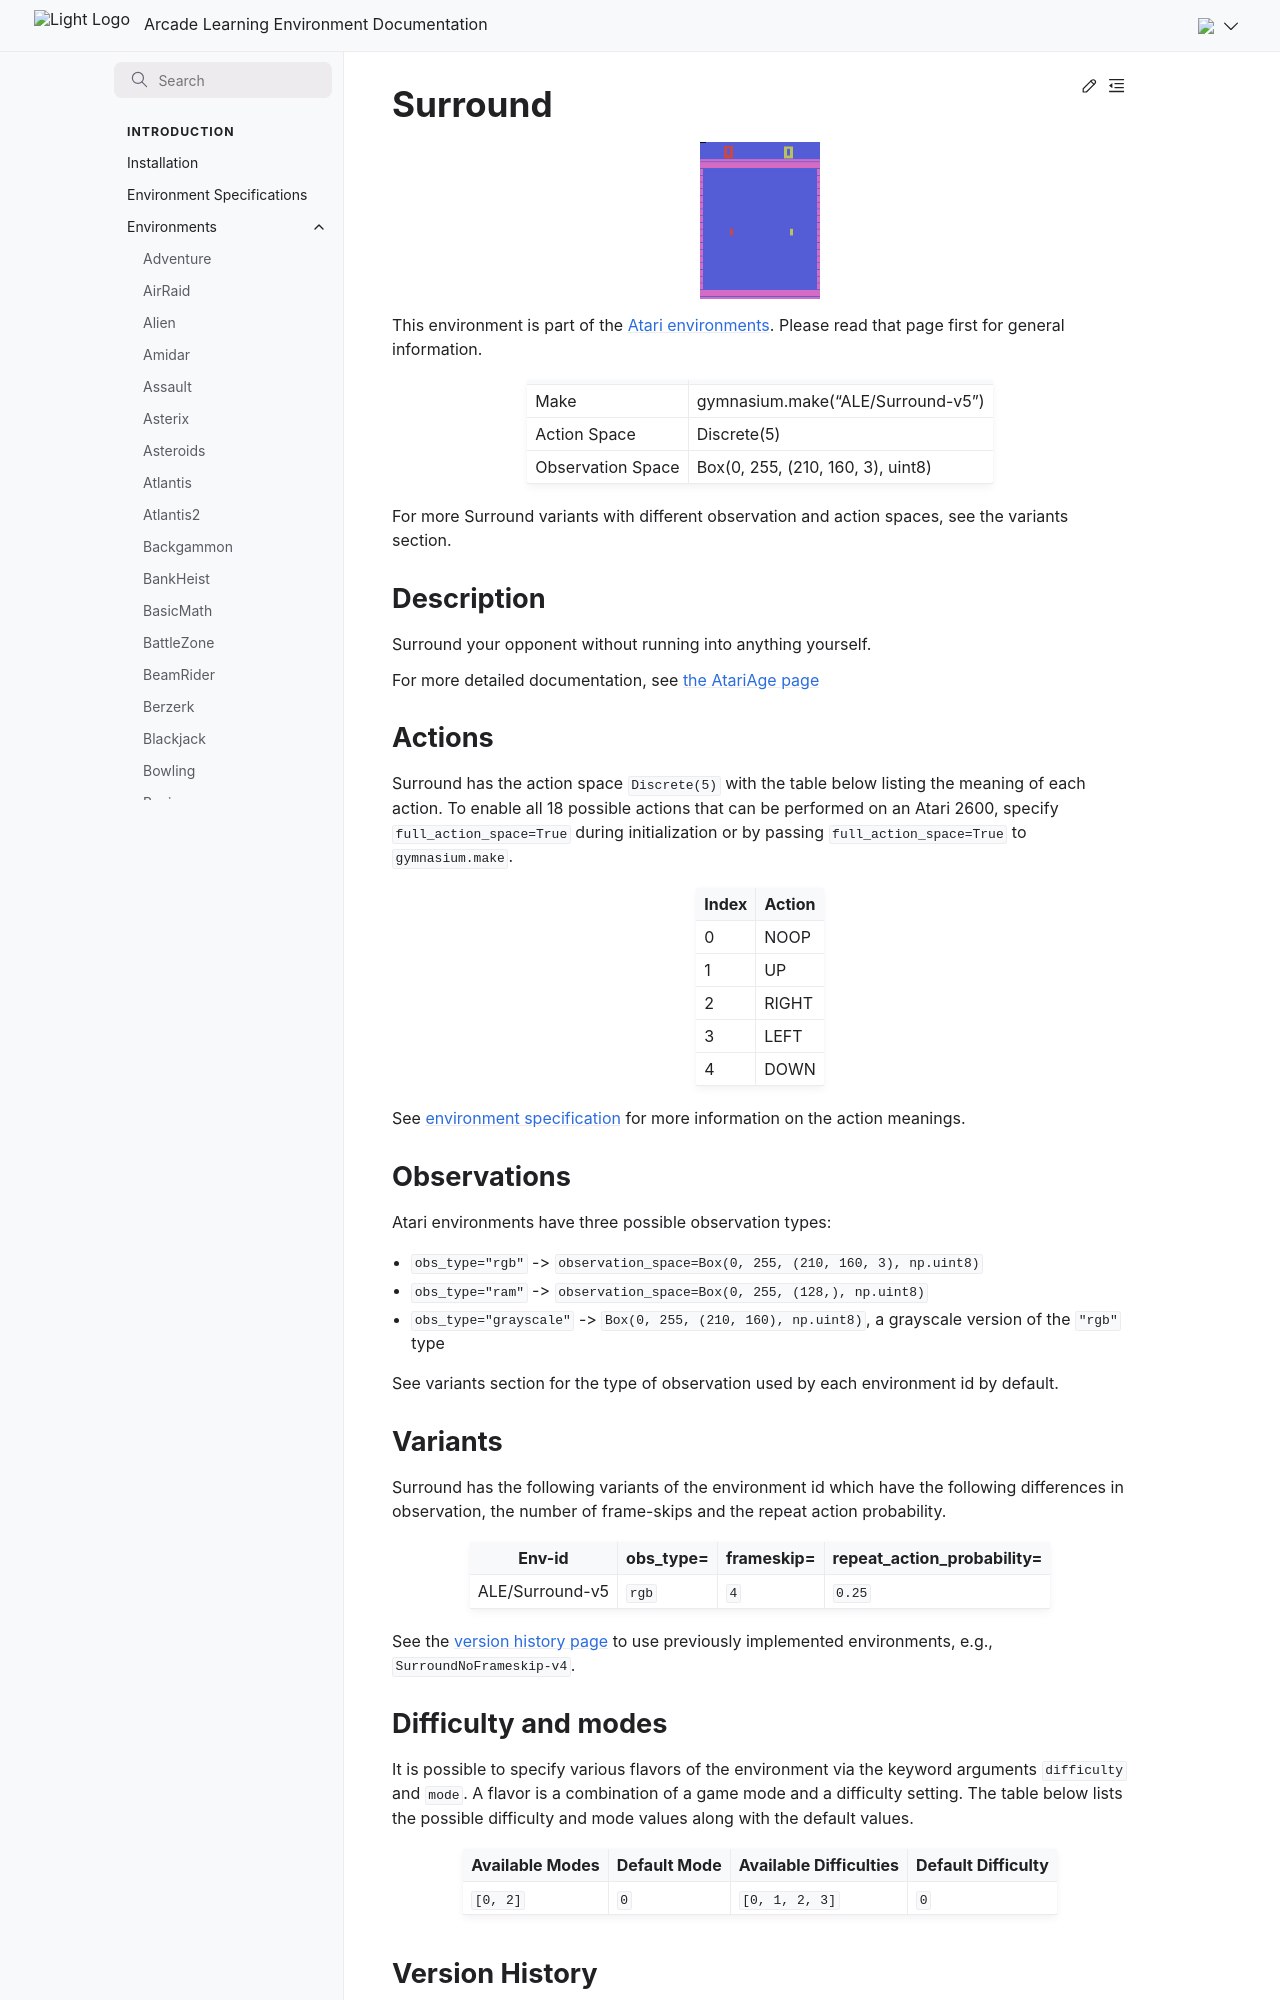

repository: Farama-Foundation/Arcade-Learning-Environment · page: main/environments/surround/index.html · generator: sphinx

---
title: Surround
---

# Surround

```{figure} ../_static/videos/environments/surround.gif
:width: 120px
:name: Surround
```

This environment is part of the <a href='..'>Atari environments</a>. Please read that page first for general information.

|                   |                                   |
|-------------------|-----------------------------------|
| Make              | gymnasium.make("ALE/Surround-v5") |
| Action Space      | Discrete(5)                       |
| Observation Space | Box(0, 255, (210, 160, 3), uint8) |

For more Surround variants with different observation and action spaces, see the variants section.

## Description

Surround your opponent without running into anything yourself.

For more detailed documentation, see [the AtariAge page](https://atariage.com/manual_html_page.php?SoftwareLabelID=537)

## Actions

Surround has the action space `Discrete(5)` with the table below listing the meaning of each action.
To enable all 18 possible actions that can be performed on an Atari 2600, specify `full_action_space=True` during
initialization or by passing `full_action_space=True` to `gymnasium.make`.

|   Index | Action   |
|---------|----------|
|       0 | NOOP     |
|       1 | UP       |
|       2 | RIGHT    |
|       3 | LEFT     |
|       4 | DOWN     |

See [environment specification](../env-spec) for more information on the action meanings.

## Observations

Atari environments have three possible observation types:

- `obs_type="rgb"` -> `observation_space=Box(0, 255, (210, 160, 3), np.uint8)`
- `obs_type="ram"` -> `observation_space=Box(0, 255, (128,), np.uint8)`
- `obs_type="grayscale"` -> `Box(0, 255, (210, 160), np.uint8)`, a grayscale version of the `"rgb"` type

See variants section for the type of observation used by each environment id by default.

## Variants

Surround has the following variants of the environment id which have the following differences in observation,
the number of frame-skips and the repeat action probability.

| Env-id          | obs_type=   | frameskip=   | repeat_action_probability=   |
|-----------------|-------------|--------------|------------------------------|
| ALE/Surround-v5 | `rgb`       | `4`          | `0.25`                       |

See the [version history page](https://ale.farama.org/environments/#version-history-and-naming-schemes) to use previously implemented environments, e.g., `SurroundNoFrameskip-v4`.
